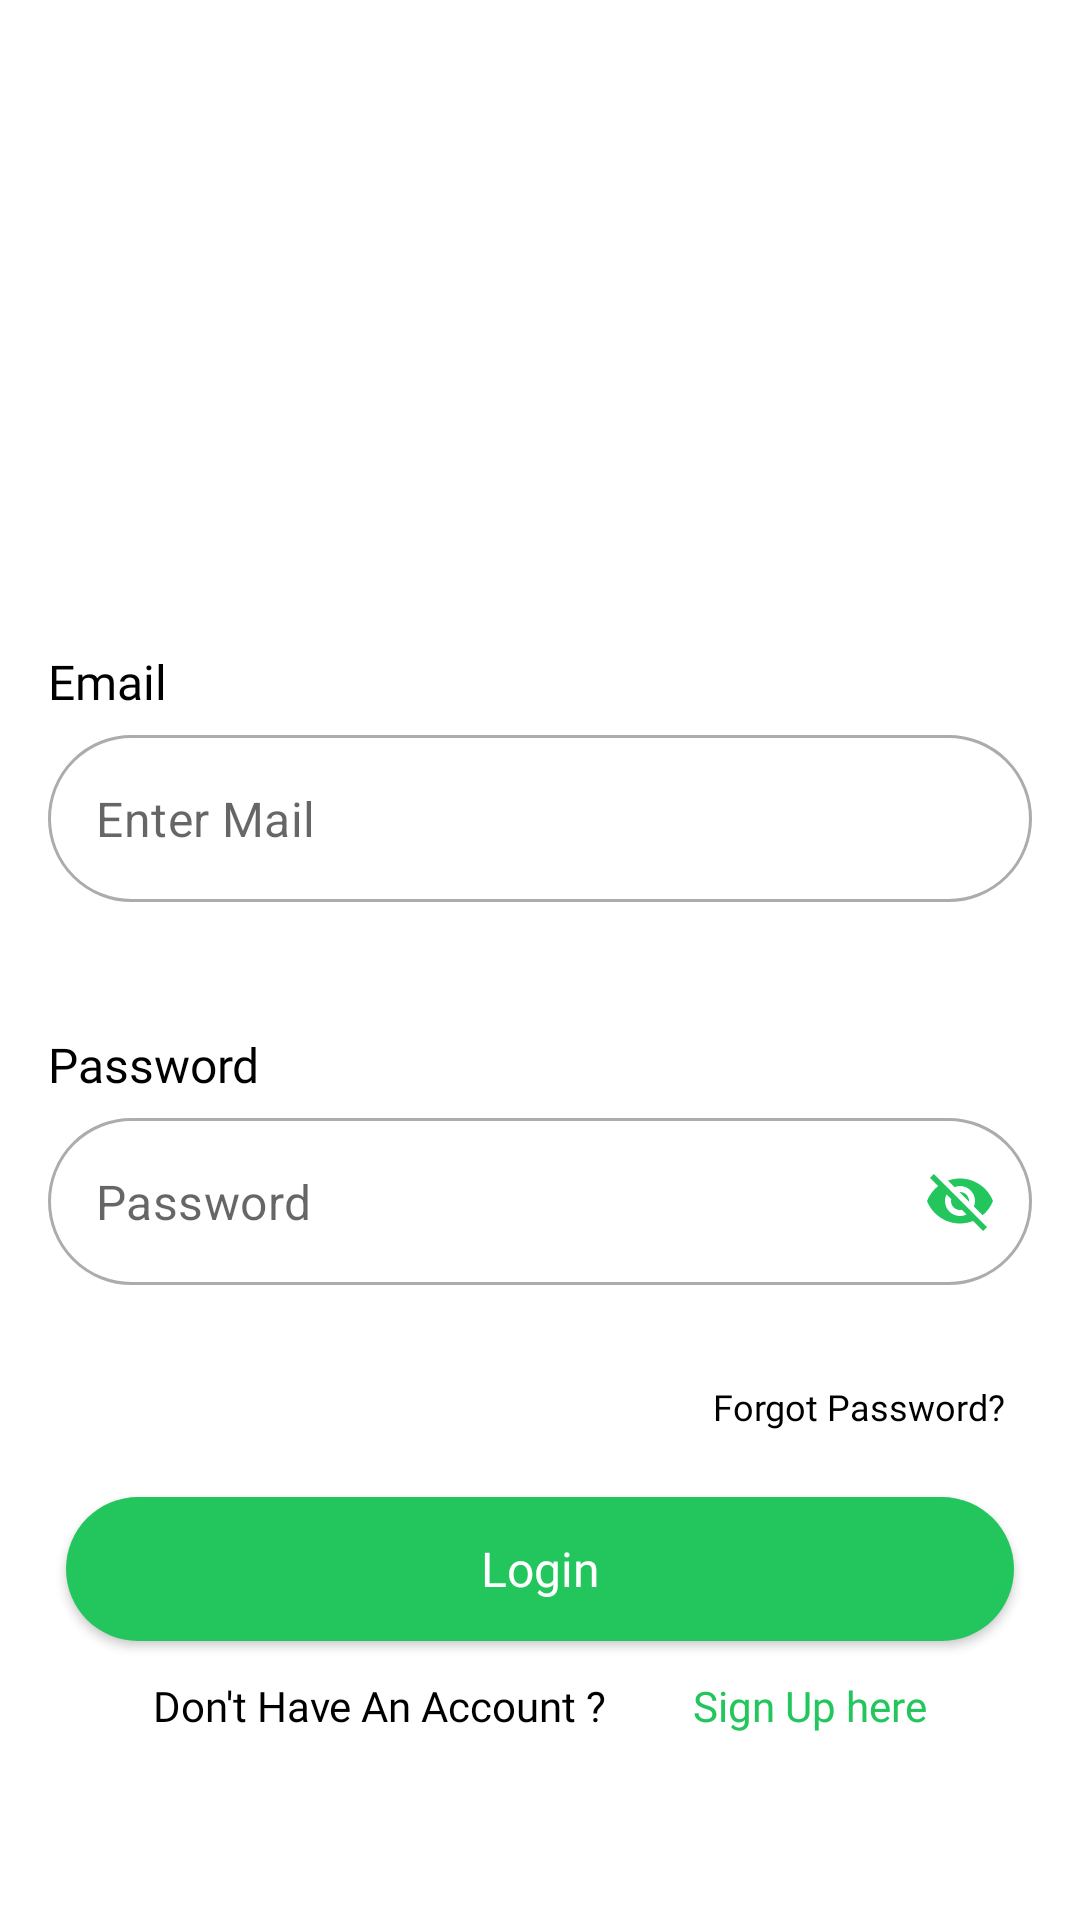

Android layout source for this screen:
<!-- AndroidManifest.xml: application theme Theme.Vernsa -->
<!-- res/layout/fragment_login_page.xml -->
<?xml version="1.0" encoding="utf-8"?>
<ScrollView xmlns:android="http://schemas.android.com/apk/res/android"
    android:layout_width="match_parent"
    android:layout_height="match_parent"
    android:fillViewport="true"
    android:fitsSystemWindows="true"
    android:scrollbars="none">

    <androidx.constraintlayout.widget.ConstraintLayout xmlns:app="http://schemas.android.com/apk/res-auto"
        xmlns:tools="http://schemas.android.com/tools"
        android:layout_width="match_parent"
        android:layout_height="wrap_content"
        tools:context=".LoginPage">

        
        <ImageView
            android:id="@+id/img"
            android:layout_width="130dp"
            android:layout_height="130dp"
            android:src="@drawable/loggo"
            app:layout_constraintEnd_toEndOf="parent"
            app:layout_constraintStart_toStartOf="parent"
            app:layout_constraintTop_toBottomOf="@id/txt" />


        <TextView
            android:id="@+id/txt"
            android:layout_width="wrap_content"
            android:layout_height="wrap_content"
            android:layout_marginTop="32dp"
            android:fontFamily="@font/poppins_medium"
            android:text="Welcome To"
            android:textAlignment="center"
            android:textColor="@color/black"
            android:textSize="24sp"
            android:visibility="invisible"
            android:textStyle="bold"
            app:layout_constraintEnd_toEndOf="parent"
            app:layout_constraintStart_toStartOf="parent"
            app:layout_constraintTop_toTopOf="parent" />


        <TextView
            android:id="@+id/lop"
            android:layout_width="wrap_content"
            android:layout_height="wrap_content"
            android:layout_marginTop="22dp"
            android:text="Email"
            android:textColor="@color/black"
            android:fontFamily="@font/spacegrotesk_semibold"
            android:textSize="16sp"
            app:layout_constraintStart_toStartOf="@id/email"
            app:layout_constraintTop_toBottomOf="@id/img" />

        <com.google.android.material.textfield.TextInputLayout
            android:id="@+id/email"
            style="@style/Widget.MaterialComponents.TextInputLayout.OutlinedBox"
            android:layout_width="match_parent"
            android:layout_height="wrap_content"
            android:layout_marginHorizontal="16dp"
            android:layout_marginTop="7dp"
            app:errorEnabled="true"
            app:errorTextColor="@color/enable"
            app:hintAnimationEnabled="false"
            app:hintEnabled="false"
            app:layout_constraintTop_toBottomOf="@id/lop"
            app:startIconDrawable="@drawable/ic_baseline_email_24"
            app:startIconTint="@color/enable">


            <com.google.android.material.textfield.TextInputEditText
                android:id="@+id/email_et"
                android:layout_width="match_parent"
                android:layout_height="wrap_content"
                android:background="@drawable/btn_accounts"
                android:hint="Enter Mail"
                android:inputType="textEmailAddress" />
        </com.google.android.material.textfield.TextInputLayout>


        <TextView
            android:id="@+id/gine"
            android:layout_width="wrap_content"
            android:layout_height="wrap_content"
            android:layout_marginTop="23dp"
            android:text="Password"
            android:fontFamily="@font/spacegrotesk_semibold"
            android:textColor="@color/black"
            android:textSize="16sp"
            app:layout_constraintStart_toStartOf="@id/email"
            app:layout_constraintTop_toBottomOf="@id/email" />

        <com.google.android.material.textfield.TextInputLayout
            android:id="@+id/password"
            style="@style/Widget.MaterialComponents.TextInputLayout.OutlinedBox"
            android:layout_width="match_parent"
            android:layout_height="wrap_content"
            android:layout_marginHorizontal="16dp"
            android:layout_marginTop="7dp"
            app:errorEnabled="true"
            app:errorTextColor="@color/enable"
            app:hintAnimationEnabled="false"
            app:hintEnabled="false"
            app:layout_constraintTop_toBottomOf="@id/gine"
            app:passwordToggleEnabled="true"
            app:passwordToggleTint="@color/enable">


            <com.google.android.material.textfield.TextInputEditText
                android:id="@+id/psw_et"
                android:layout_width="match_parent"
                android:background="@drawable/btn_accounts"
                android:layout_height="wrap_content"
                android:hint="Password" />
        </com.google.android.material.textfield.TextInputLayout>

        <TextView
            android:id="@+id/forgot_psw"
            android:layout_width="wrap_content"
            android:layout_height="wrap_content"
            android:layout_marginTop="12dp"
            android:fontFamily="@font/poppins_regular"
            android:text="Forgot Password?"
            android:textColor="@color/black"
            android:textSize="12sp"
            android:layout_marginEnd="9dp"
            app:layout_constraintEnd_toEndOf="@id/password"
            app:layout_constraintTop_toBottomOf="@id/password" />


        <androidx.appcompat.widget.AppCompatButton
            android:id="@+id/login"
            android:layout_width="match_parent"
            android:layout_height="wrap_content"
            android:layout_marginHorizontal="22dp"
            android:layout_marginTop="22dp"
            android:background="@drawable/onboarding"
            android:fontFamily="@font/poppins_bold"
            android:text="Login"
            android:textAllCaps="false"
            android:textColor="@color/white"
            android:textSize="16sp"
            app:layout_constraintEnd_toEndOf="parent"
            app:layout_constraintStart_toStartOf="parent"
            app:layout_constraintTop_toBottomOf="@id/forgot_psw" />

        <TextView
            android:id="@+id/already"
            android:layout_width="wrap_content"
            android:layout_height="wrap_content"
            android:layout_marginTop="12dp"
            android:fontFamily="@font/poppins_regular"
            android:text="Don't Have An Account ?"
            android:textSize="14sp"
            app:layout_constraintEnd_toStartOf="@id/signup_here"
            android:textAllCaps="false"
            android:textColor="@color/black"
            app:layout_constraintStart_toStartOf="@id/login"
            app:layout_constraintTop_toBottomOf="@id/login" />

        <TextView
            android:id="@+id/signup_here"
            android:layout_width="wrap_content"
            android:layout_height="wrap_content"
            android:fontFamily="@font/poppins_regular"
            android:text="Sign Up here"
            android:textColor="@color/enable"
            app:layout_constraintEnd_toEndOf="@id/login"
            android:textSize="14sp"
            app:layout_constraintBottom_toBottomOf="@id/already"
            app:layout_constraintStart_toEndOf="@id/already"
            app:layout_constraintTop_toTopOf="@id/already" />


    </androidx.constraintlayout.widget.ConstraintLayout>
</ScrollView>
<!-- resources referenced by this layout -->
<resources>
  <color name="black">#FF000000</color>
  <color name="enable">#23C65D</color>
  <color name="white">#FFFFFFFF</color>
  <!-- drawable btn_accounts (drawable) -->
  <?xml version="1.0" encoding="utf-8"?>
  <shape xmlns:android="http://schemas.android.com/apk/res/android"
      android:shape="rectangle">
  
  
      <corners android:radius="30dp" />
  
      <stroke android:color="#AAACAE" android:width="1dp"/>
  </shape>
  <!-- drawable onboarding (drawable) -->
  <?xml version="1.0" encoding="utf-8"?>
  <shape xmlns:android="http://schemas.android.com/apk/res/android"
      android:shape="rectangle">
  
  
      <solid android:color="@color/enable" />
  
      <corners android:radius="30dp" />
  
  </shape>
  <style name="Theme.Vernsa" parent="Theme.MaterialComponents.Light">
          
          <item name="colorPrimary">@color/background</item>
          <item name="colorPrimaryVariant">@color/purple_700</item>
          <item name="colorOnPrimary">@color/white</item>
          
          <item name="colorSecondary">@color/teal_200</item>
          <item name="colorSecondaryVariant">@color/teal_700</item>
          <item name="colorOnSecondary">@color/black</item>
          
          <item name="android:statusBarColor">@color/enable</item>
          
      </style>
  <color name="background">#111827</color>
  <color name="purple_700">#FF3700B3</color>
  <color name="teal_200">#FF03DAC5</color>
  <color name="teal_700">#FF018786</color>
</resources>
